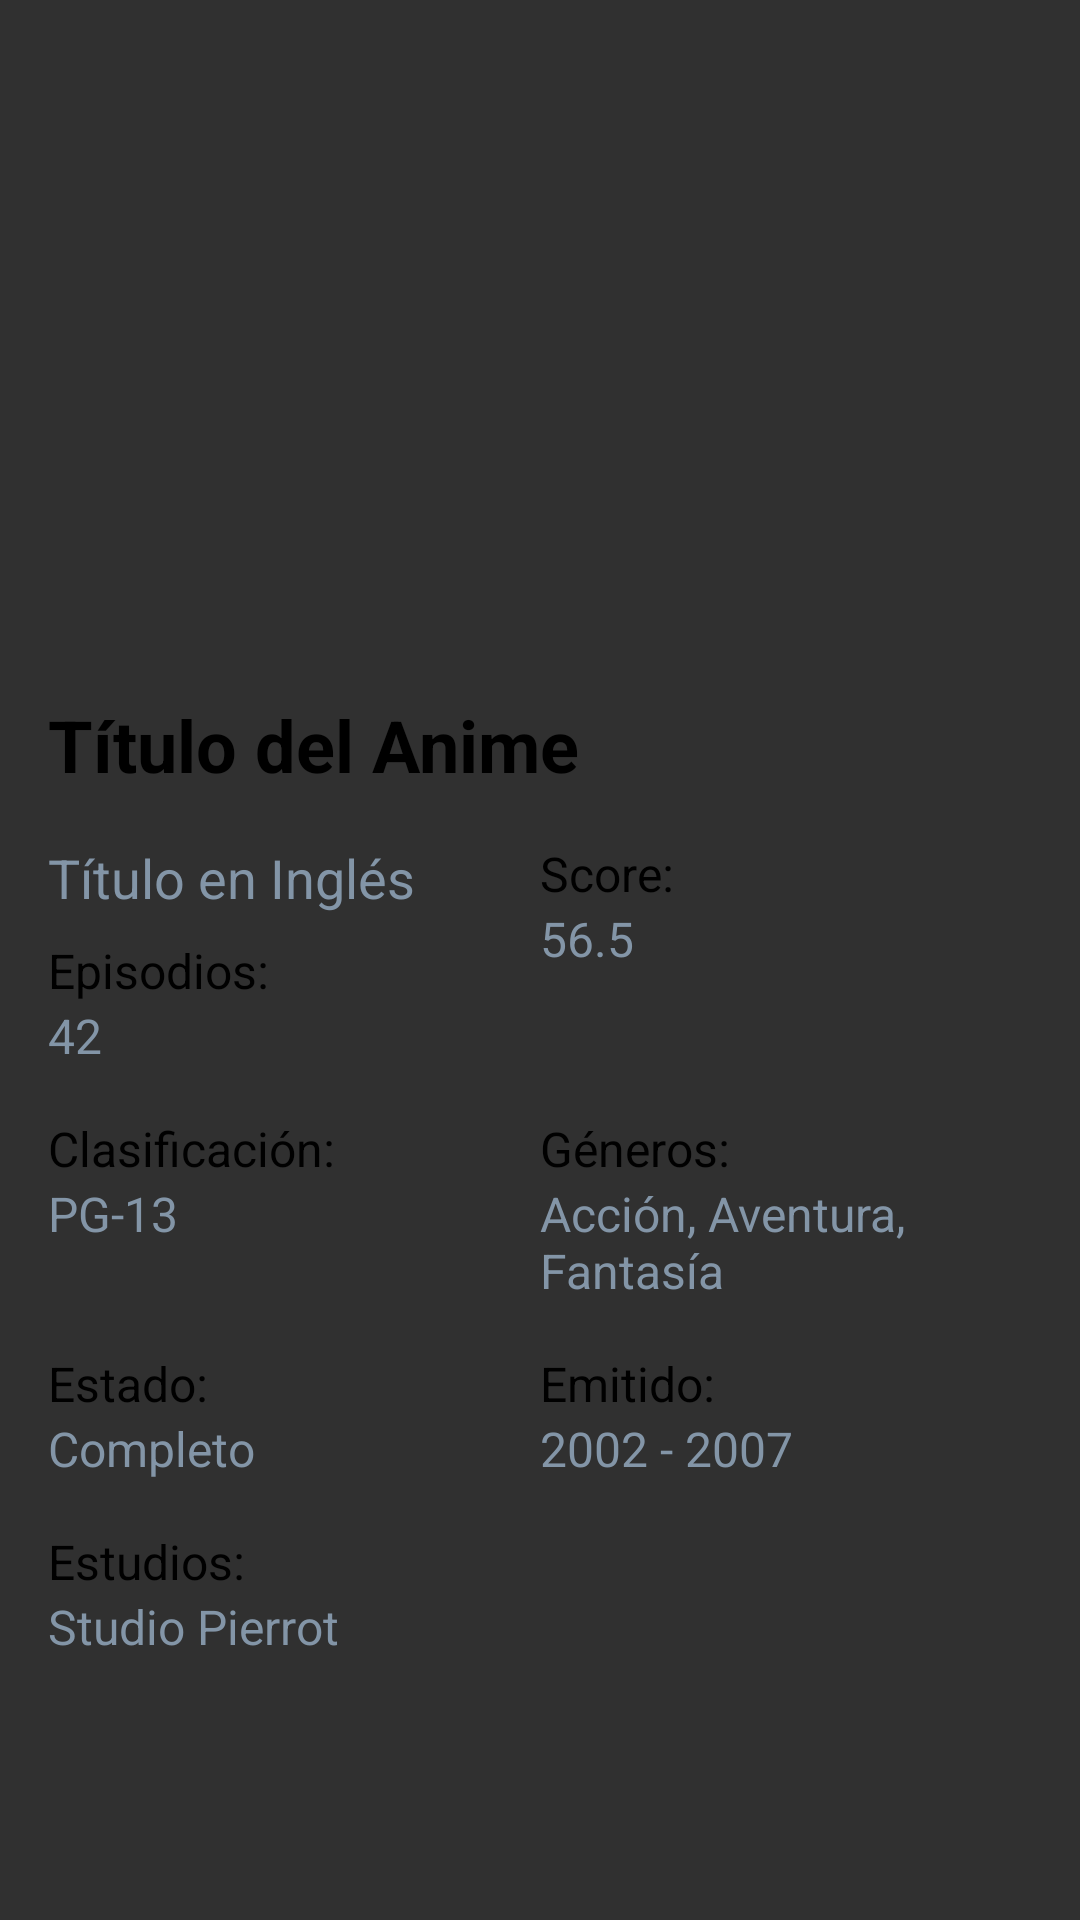

Write the Android layout XML for this screen, with the resource values it uses.
<!-- AndroidManifest.xml: application theme Theme.AppCompat.NoActionBar -->
<!-- res/layout/fragment_general_info.xml -->
<layout
    xmlns:android="http://schemas.android.com/apk/res/android"
    xmlns:tools="http://schemas.android.com/tools">

    <ScrollView
        android:layout_width="match_parent"
        android:layout_height="match_parent">

        <LinearLayout
            android:layout_width="match_parent"
            android:layout_height="wrap_content"
            android:padding="16dp"
            android:orientation="vertical"
            tools:context=".ui.view.fragment.GeneralInfoFragment">

            
            <ImageView
                android:id="@+id/anime_image"
                android:layout_width="200dp"
                android:layout_height="200dp"
                android:layout_gravity="center_horizontal"
                android:contentDescription="Anime image"
                android:layout_marginBottom="16dp"
                tools:srcCompat="@tools:sample/backgrounds/scenic" />

            
            <TextView
                android:id="@+id/title_text"
                android:layout_width="match_parent"
                android:layout_height="wrap_content"
                android:text="Título del Anime"
                android:textColor="@color/black"
                android:textStyle="bold"
                android:textSize="24sp"
                android:layout_gravity="center_horizontal" />

            
            <LinearLayout
                android:layout_width="match_parent"
                android:layout_height="wrap_content"
                android:orientation="horizontal"
                android:layout_marginTop="16dp">

                <LinearLayout
                    android:layout_width="0dp"
                    android:layout_height="wrap_content"
                    android:layout_weight="1"
                    android:orientation="vertical">

                    
                    <TextView
                        android:id="@+id/english_title_text"
                        android:layout_width="wrap_content"
                        android:layout_height="wrap_content"
                        android:text="Título en Inglés"
                        android:textColor="@color/conrete"
                        android:textSize="18sp"
                        android:layout_marginBottom="8dp" />

                    
                    <TextView
                        android:id="@+id/episodiosTitle_text"
                        android:layout_width="wrap_content"
                        android:layout_height="wrap_content"
                        android:text="Episodios:"
                        android:textColor="@color/black"
                        android:textSize="16sp" />

                    <TextView
                        android:id="@+id/episodios_text"
                        android:layout_width="wrap_content"
                        android:layout_height="wrap_content"
                        android:text="42"
                        android:textColor="@color/conrete"
                        android:textSize="16sp" />
                </LinearLayout>

                <LinearLayout
                    android:layout_width="0dp"
                    android:layout_height="wrap_content"
                    android:layout_weight="1"
                    android:orientation="vertical">

                    
                    <TextView
                        android:id="@+id/scoreTitle_text"
                        android:layout_width="wrap_content"
                        android:layout_height="wrap_content"
                        android:text="Score:"
                        android:textColor="@color/black"
                        android:textSize="16sp" />

                    <TextView
                        android:id="@+id/score_text"
                        android:layout_width="wrap_content"
                        android:layout_height="wrap_content"
                        android:text="56.5"
                        android:textColor="@color/conrete"
                        android:textSize="16sp" />
                </LinearLayout>
            </LinearLayout>

            
            <LinearLayout
                android:layout_width="match_parent"
                android:layout_height="wrap_content"
                android:orientation="horizontal"
                android:layout_marginTop="16dp">

                <LinearLayout
                    android:layout_width="0dp"
                    android:layout_height="wrap_content"
                    android:layout_weight="1"
                    android:orientation="vertical">

                    
                    <TextView
                        android:id="@+id/ratedTitle_text"
                        android:layout_width="wrap_content"
                        android:layout_height="wrap_content"
                        android:text="Clasificación:"
                        android:textColor="@color/black"
                        android:textSize="16sp" />

                    <TextView
                        android:id="@+id/rated_text"
                        android:layout_width="wrap_content"
                        android:layout_height="wrap_content"
                        android:text="PG-13"
                        android:textColor="@color/conrete"
                        android:textSize="16sp" />
                </LinearLayout>

                <LinearLayout
                    android:layout_width="0dp"
                    android:layout_height="wrap_content"
                    android:layout_weight="1"
                    android:orientation="vertical">

                    
                    <TextView
                        android:id="@+id/genresTitle_text"
                        android:layout_width="wrap_content"
                        android:layout_height="wrap_content"
                        android:text="Géneros:"
                        android:textColor="@color/black"
                        android:textSize="16sp" />

                    <TextView
                        android:id="@+id/genres_text"
                        android:layout_width="wrap_content"
                        android:layout_height="wrap_content"
                        android:text="Acción, Aventura, Fantasía"
                        android:textColor="@color/conrete"
                        android:textSize="16sp" />
                </LinearLayout>
            </LinearLayout>

            
            <LinearLayout
                android:layout_width="match_parent"
                android:layout_height="wrap_content"
                android:orientation="horizontal"
                android:layout_marginTop="16dp">

                <LinearLayout
                    android:layout_width="0dp"
                    android:layout_height="wrap_content"
                    android:layout_weight="1"
                    android:orientation="vertical">

                    
                    <TextView
                        android:id="@+id/statusTitle_text"
                        android:layout_width="wrap_content"
                        android:layout_height="wrap_content"
                        android:text="Estado:"
                        android:textColor="@color/black"
                        android:textSize="16sp" />

                    <TextView
                        android:id="@+id/status_text"
                        android:layout_width="wrap_content"
                        android:layout_height="wrap_content"
                        android:text="Completo"
                        android:textColor="@color/conrete"
                        android:textSize="16sp" />
                </LinearLayout>

                <LinearLayout
                    android:layout_width="0dp"
                    android:layout_height="wrap_content"
                    android:layout_weight="1"
                    android:orientation="vertical">

                    
                    <TextView
                        android:id="@+id/airedTitle_text"
                        android:layout_width="wrap_content"
                        android:layout_height="wrap_content"
                        android:text="Emitido:"
                        android:textColor="@color/black"
                        android:textSize="16sp" />

                    <TextView
                        android:id="@+id/aired_text"
                        android:layout_width="wrap_content"
                        android:layout_height="wrap_content"
                        android:text="2002 - 2007"
                        android:textColor="@color/conrete"
                        android:textSize="16sp" />
                </LinearLayout>
            </LinearLayout>

            
            <TextView
                android:id="@+id/studiosTitle_text"
                android:layout_width="wrap_content"
                android:layout_height="wrap_content"
                android:layout_marginTop="16dp"
                android:text="Estudios:"
                android:textColor="@color/black"
                android:textSize="16sp" />

            <TextView
                android:id="@+id/studios_text"
                android:layout_width="wrap_content"
                android:layout_height="wrap_content"
                android:text="Studio Pierrot"
                android:textColor="@color/conrete"
                android:textSize="16sp" />

        </LinearLayout>
    </ScrollView>
</layout>
<!-- resources referenced by this layout -->
<resources>
  <color name="black">#000000</color>
  <color name="conrete">#8395a7</color>
</resources>
